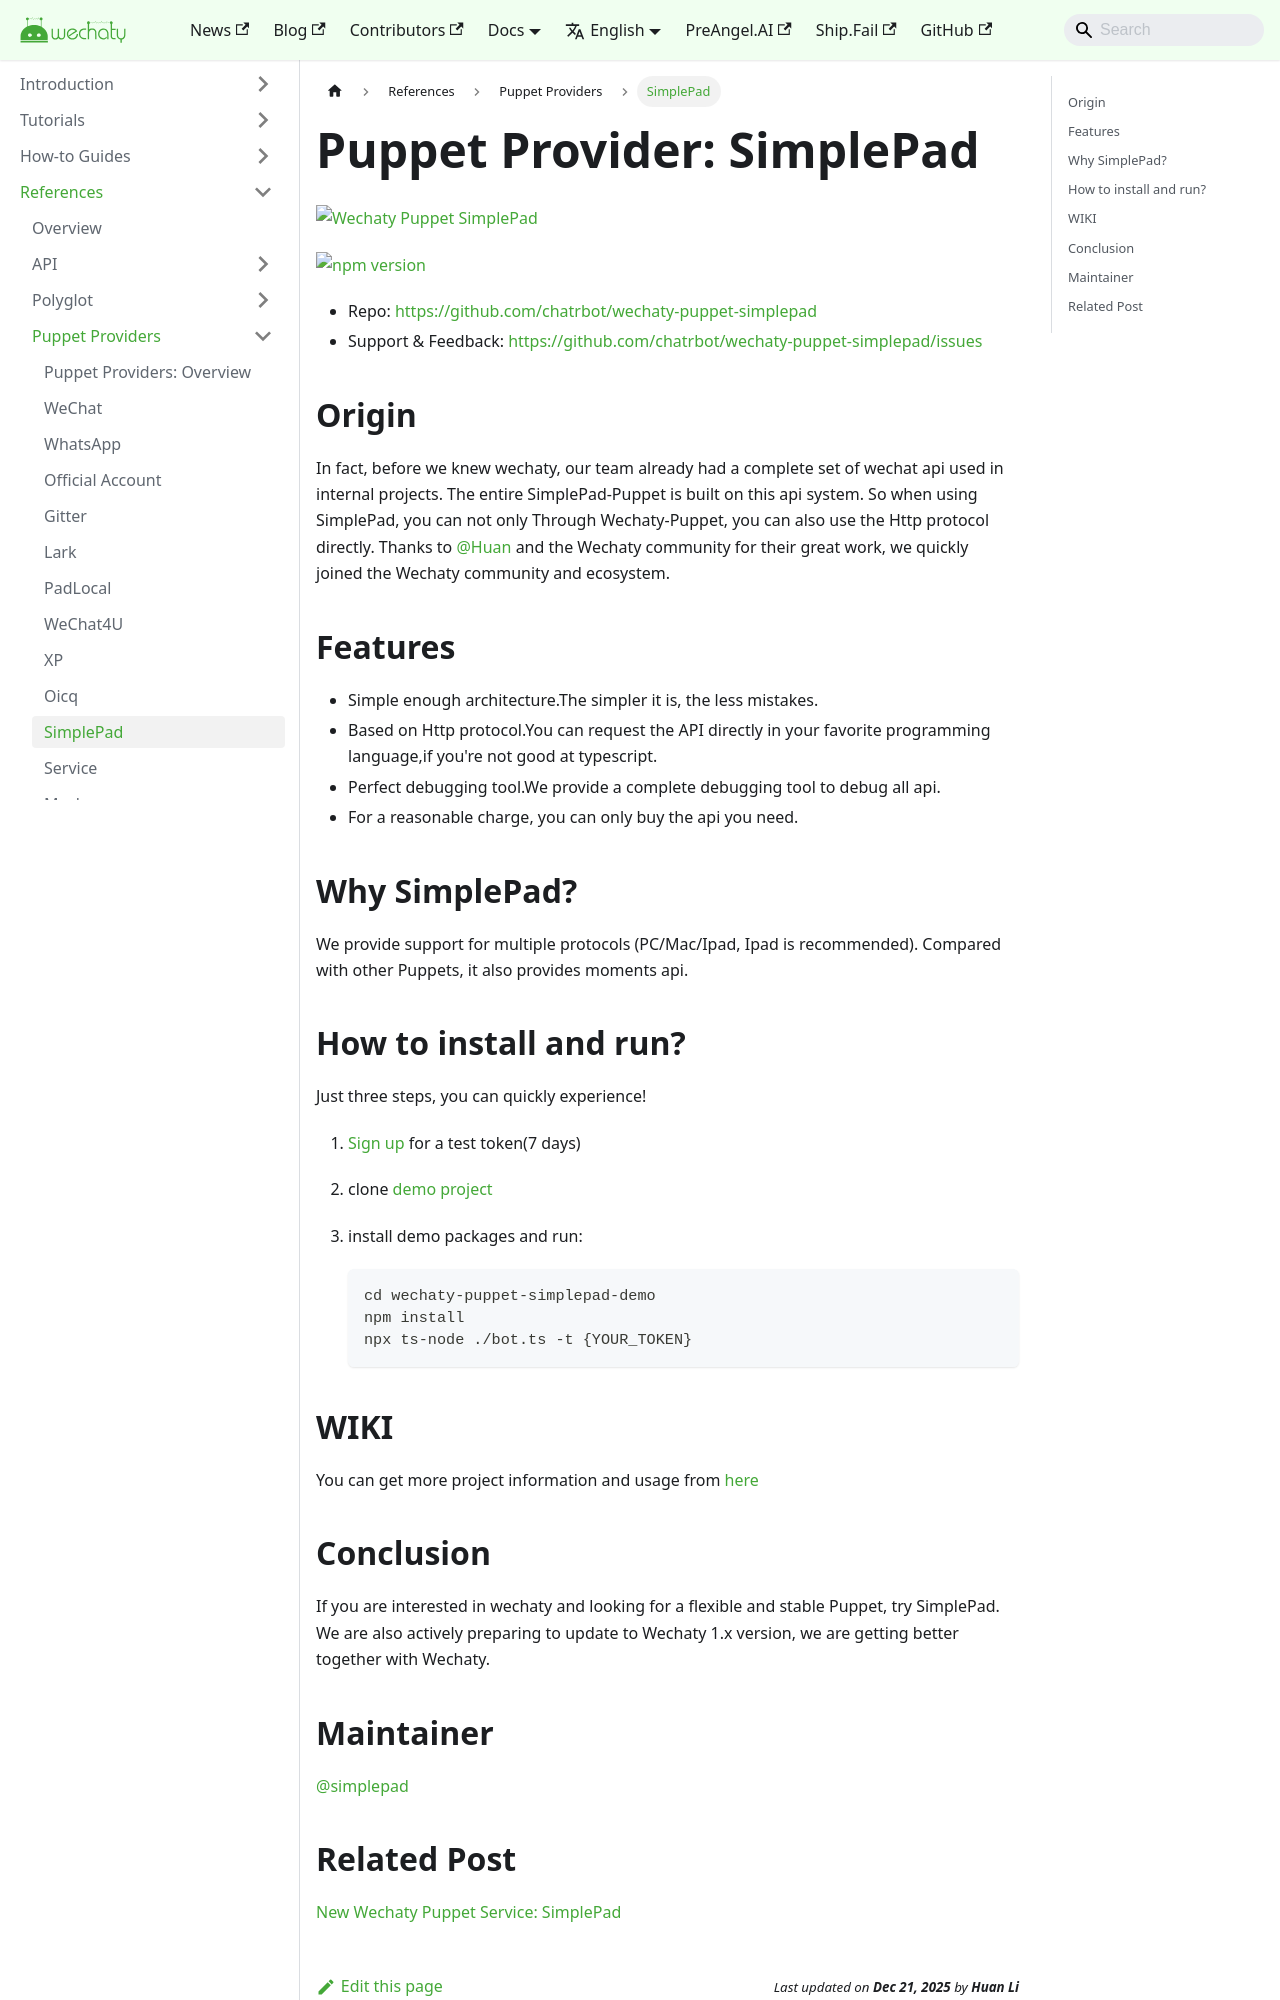

repository: wechaty/docusaurus · page: docs/puppet-providers/simplepad/index.html · generator: jekyll

---
title: 'Puppet Provider: SimplePad'
sidebar_label: SimplePad
---

[![Wechaty Puppet SimplePad](https://img.shields.io/badge/Puppet-SimplePad-blueviolet)](simplepad)

[![npm version](https://badge.fury.io/js/wechaty-puppet-simplepad.svg)](https://badge.fury.io/js/wechaty-puppet-simplepad)

- Repo: <https://github.com/chatrbot/wechaty-puppet-simplepad>
- Support & Feedback: <https://github.com/chatrbot/wechaty-puppet-simplepad/issues>

## Origin  

In fact, before we knew wechaty, our team already had a complete set of wechat api used in internal projects. The entire SimplePad-Puppet is built on this api system. So when using SimplePad, you can not only Through Wechaty-Puppet, you can also use the Http protocol directly.
Thanks to [@Huan](https://wechaty.js.org/contributors/huan/) and the Wechaty community for their great work, we quickly joined the Wechaty community and ecosystem.

## Features  

- Simple enough architecture.The simpler it is, the less mistakes.
- Based on Http protocol.You can request the API directly in your favorite programming language,if you're not good at typescript.
- Perfect debugging tool.We provide a complete debugging tool to debug all api.
- For a reasonable charge, you can only buy the api you need.

## Why SimplePad?  

We provide support for multiple protocols (PC/Mac/Ipad, Ipad is recommended). Compared with other Puppets, it also provides moments api.
